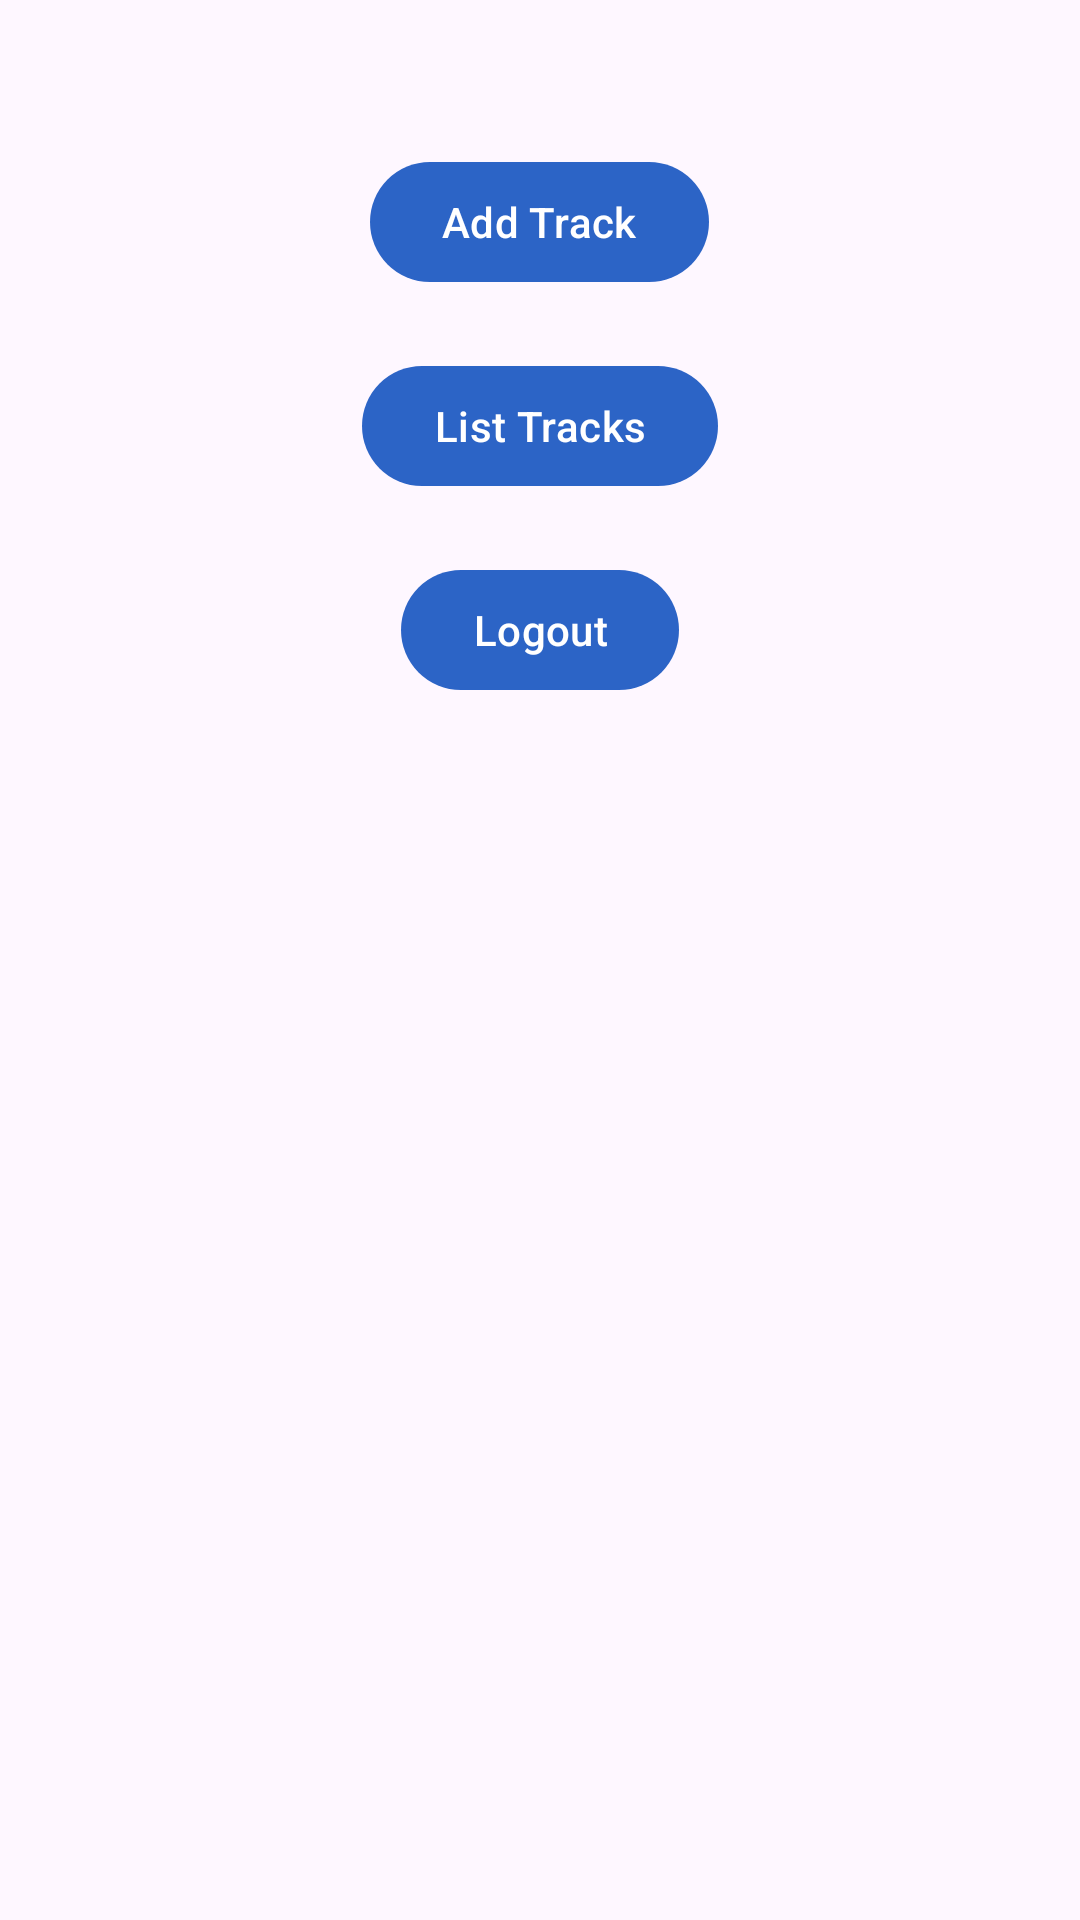

Layout XML and referenced resources for this Android screen:
<!-- AndroidManifest.xml: application theme Theme.Track_management -->
<!-- res/layout/activity_home.xml -->
<?xml version="1.0" encoding="utf-8"?>
<RelativeLayout xmlns:android="http://schemas.android.com/apk/res/android"
    xmlns:tools="http://schemas.android.com/tools"
    android:layout_width="match_parent"
    android:layout_height="match_parent"
    tools:context=".HomeActivity">

    <Button
        android:id="@+id/add_track_button"
        android:layout_width="wrap_content"
        android:layout_height="wrap_content"
        android:text="Add Track"
        android:layout_centerHorizontal="true"
        android:layout_marginTop="50dp"/>

    <Button
        android:id="@+id/list_tracks_button"
        android:layout_width="wrap_content"
        android:layout_height="wrap_content"
        android:text="List Tracks"
        android:layout_below="@id/add_track_button"
        android:layout_centerHorizontal="true"
        android:layout_marginTop="20dp"/>

    <Button
        android:id="@+id/logout_button"
        android:layout_width="wrap_content"
        android:layout_height="wrap_content"
        android:text="Logout"
        android:layout_below="@id/list_tracks_button"
        android:layout_centerHorizontal="true"
        android:layout_marginTop="20dp"/>

</RelativeLayout>
<!-- resources referenced by this layout -->
<resources>
  <style name="Theme.Track_management" parent="Base.Theme.Track_management" />
  <style name="Base.Theme.Track_management" parent="Theme.Material3.DayNight.NoActionBar">
          
          <item name="colorPrimary">@color/dark_blue</item>
          <item name="colorOnPrimary">@color/white</item> 
          
      </style>
  <color name="dark_blue">#2C64C6</color>
  <color name="white">#FFFFFFFF</color>
</resources>
